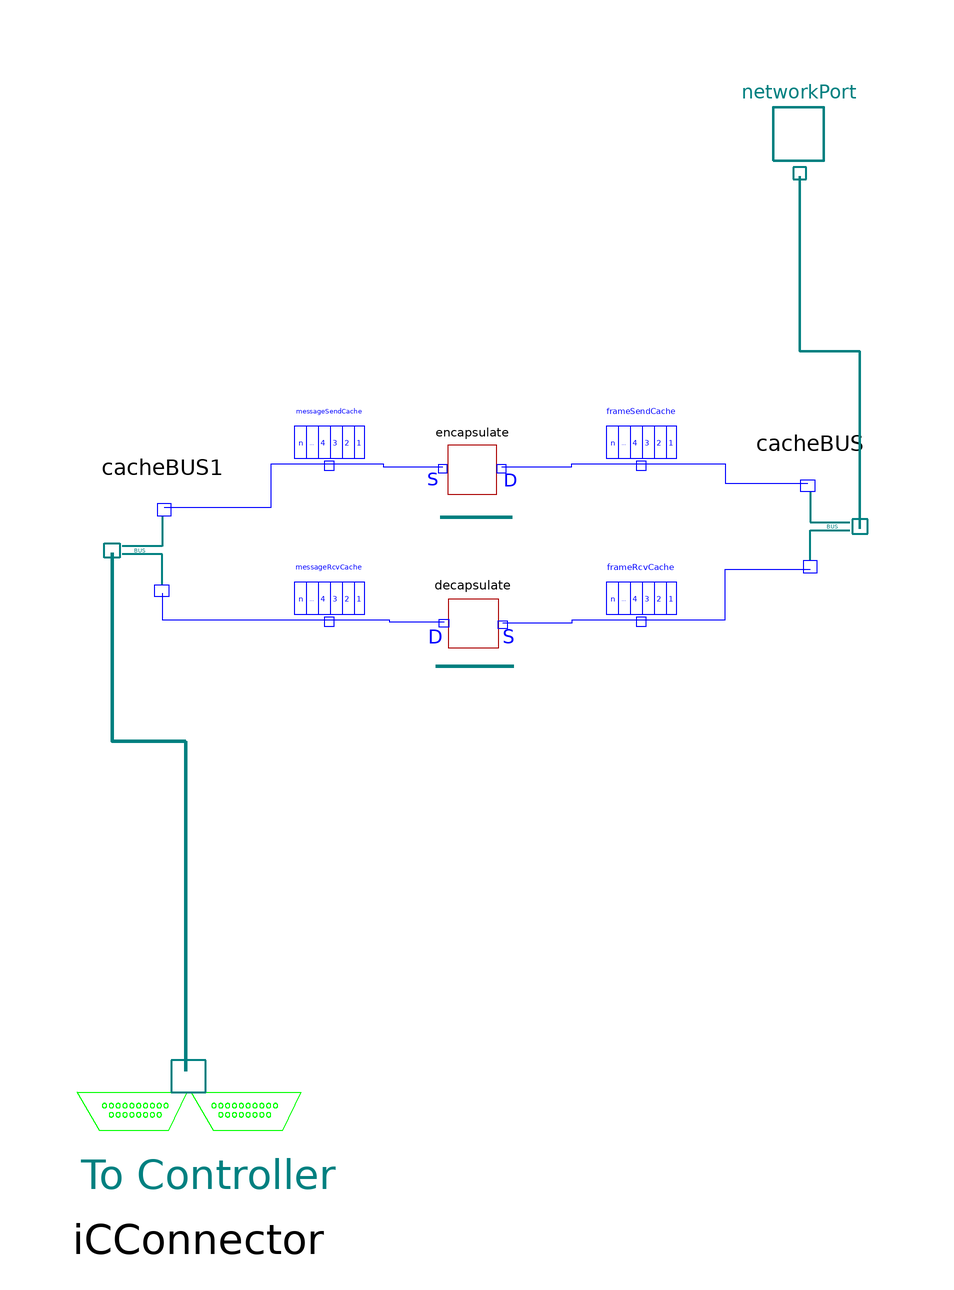

The Modelica model whose source follows is shown above as a component diagram (icons at their Placement, wires along their Line points).

model EthernetTransceiverModul

    annotation (Documentation(info="<html>This is a primary Ethernet Modul which takes the charge of sensing the <br>
common medium and sending messange to following node.  </html>"),
                                                              Diagram,
        Icon(                           Text(
            extent=[-86,8; 0,-28],
            style(
              color=0,
              rgbcolor={0,0,0},
              gradient=3,
              fillColor=3,
              rgbfillColor={0,0,255}),
            string="%name"),
          Polygon(points=[46,72; 58,72; 58,-54; 46,-54; 46,-54; 46,72], style(
              color=3,
              rgbcolor={0,0,255},
              fillColor=3,
              rgbfillColor={0,0,255},
              fillPattern=1)),
          Polygon(points=[30,-54; 30,-66; 58,-66; 58,-54; 30,-54], style(
              color=3,
              rgbcolor={0,0,255},
              fillColor=3,
              rgbfillColor={0,0,255},
              fillPattern=1))));

    parameter Integer sourceAddress "Network address of the Ethernet modul";

     extends Network.CommonComponents.PartialTransceivermodul(
                                                redeclare
          Network.Interfaces.EthernetPort networkPort);

    public
      Cache.Cache messageSendCache annotation (extent=[-46,22; -6,42]);
      Cache.Cache messageRcvCache annotation (extent=[-46,-4; -6,16]);
      Cache.Cache frameSendCache annotation (extent=[6,22; 46,42]);
      Cache.Cache frameRcvCache annotation (extent=[6,-4; 46,16]);
      Network.CommonComponents.Encapsulate encapsulate(     redeclare function
          encapsulateframe =
            Network.CommonComponents.TransceiverFunctions.encapsulateFrameEthernet,
          sourceAddress=sourceAddress)
        annotation (extent=[-12,16; 8,36]);
      Network.CommonComponents.Decapsulate decapsulate
        annotation (extent=[-12,12; 8,-8], rotation=180);
      Cache.CacheBUS cacheBUS annotation (extent=[44,8; 64,28], rotation=180);
      Cache.CacheBUS cacheBUS1 annotation (extent=[-44,4; -64,24], rotation=180);

    algorithm
    // sending when the medium is free and cache not empty
    if time>0 then

    if networkPort.transmitting == false then
      if networkPort.successfulTransmission then
        if Network.Cache.CacheFunctions.readCacheIndex(     frameSendCache.cacheID) >= 1 then
          networkPort.transmitting := true;
        end if;
      end if;
    end if;

    when pre(networkPort.successfulTransmission) then
      networkPort.transmitting := false;
    end when;

      //if incoming message, store it in the cache
    when (networkPort.incommingFrame) then
          // blank
    end when;

      // request from controller node, update the first message in cache
      end if;
    equation
      connect(messageSendCache.cacheConnector, encapsulate.sourceCache) annotation (
          points=[-26.2,27.7; -17.1,27.7; -17.1,27.2; -7.2,27.2], style(color=3,
            rgbcolor={0,0,255}));
      connect(encapsulate.destinationCache, frameSendCache.cacheConnector)
        annotation (points=[2.6,27.2; 14.3,27.2; 14.3,27.7; 25.8,27.7], style(color=
             3, rgbcolor={0,0,255}));
      connect(messageRcvCache.cacheConnector, decapsulate.destinationCache)
        annotation (points=[-26.2,1.7; -16.1,1.7; -16.1,1.4; -7,1.4], style(color=3,
            rgbcolor={0,0,255}));
      connect(decapsulate.sourceCache, frameRcvCache.cacheConnector) annotation (
          points=[2.8,1.2; 14.4,1.2; 14.4,1.7; 25.8,1.7], style(color=3, rgbcolor={
              0,0,255}));
      connect(frameSendCache.cacheConnector, cacheBUS.sendCache) annotation (
          points=[25.8,27.7; 39.9,27.7; 39.9,24.5; 53.6,24.5], style(color=3,
            rgbcolor={0,0,255}));
      connect(frameRcvCache.cacheConnector, cacheBUS.rcvCache) annotation (points=[25.8,1.7;
            39.9,1.7; 39.9,10.1; 54,10.1],            style(color=3, rgbcolor={0,0,
              255}));
      connect(cacheBUS1.sendCache, messageSendCache.cacheConnector) annotation (
          points=[-53.6,20.5; -35.8,20.5; -35.8,27.7; -26.2,27.7], style(color=3,
            rgbcolor={0,0,255}));
      connect(cacheBUS1.rcvCache, messageRcvCache.cacheConnector) annotation (points=[-54,6.1;
            -54,1.7; -26.2,1.7],           style(color=3, rgbcolor={0,0,255}));
      connect(cacheBUS.cacheBusConnector, networkPort.cacheBusConnector)
        annotation (points=[62.3,16.9; 62.3,46.45; 52.32,46.45; 52.32,75.62], style(
          color=74,
          rgbcolor={0,0,127},
          thickness=4));
      connect(cacheBUS1.cacheBusConnector, iCConnector.cacheBusConnector)
        annotation (points=[-62.3,12.9; -62.3,-18.55; -50.08,-18.55; -50.08,
            -73.58],
          style(
          color=74,
          rgbcolor={0,0,127},
          thickness=4));
    end EthernetTransceiverModul;